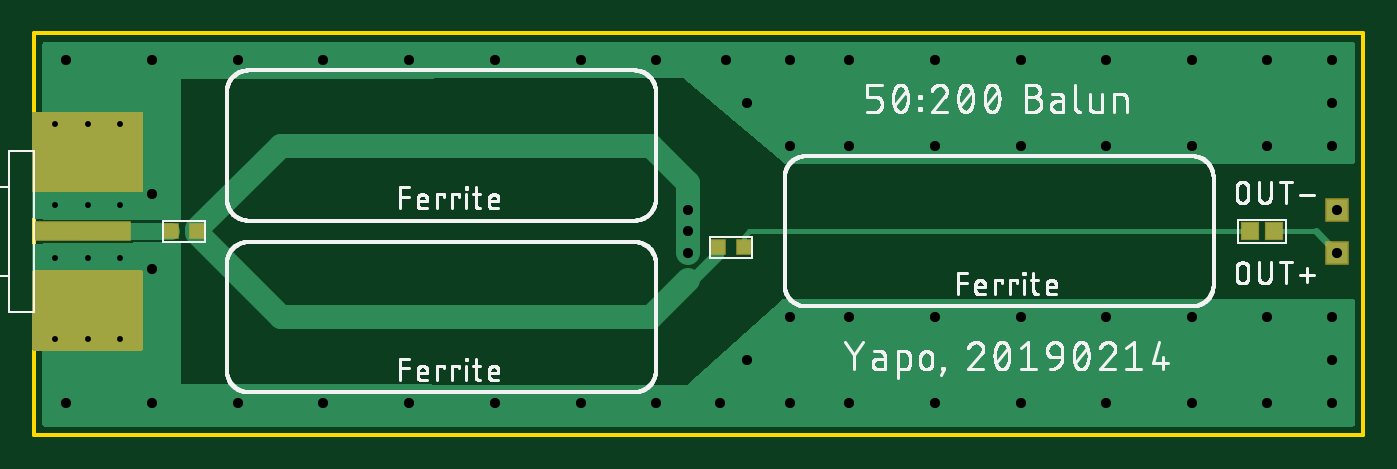
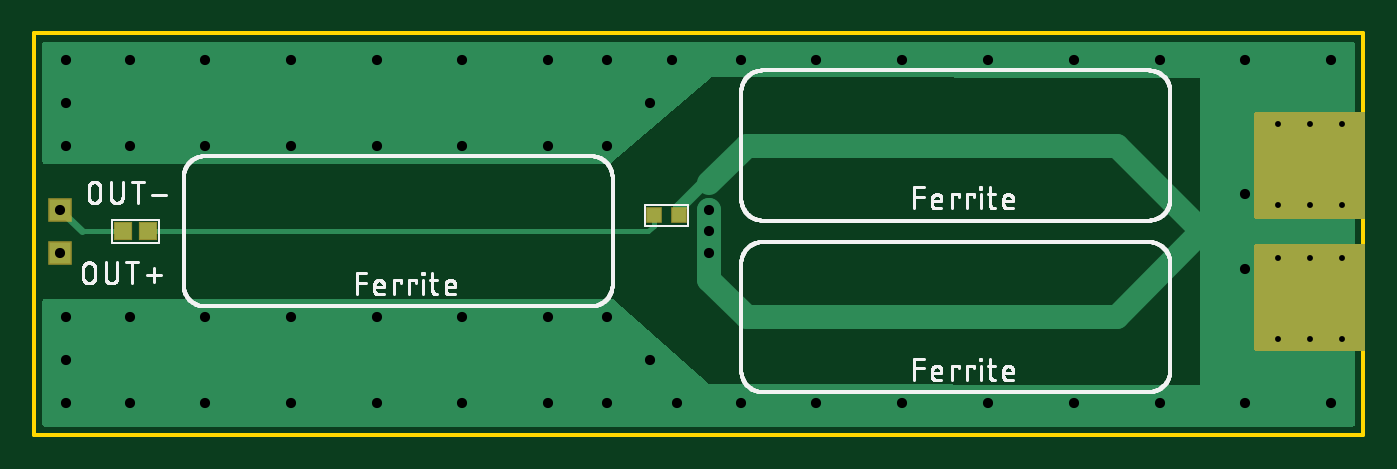
Circuit board: 10 layer files. Board 78.7 x 23.8 mm.
- paste: pcb_transformer_4x_balun.bcream.ger (362 bytes)
- outline: pcb_transformer_4x_balun.boardoutline.ger (246 bytes)
- bottom_copper: pcb_transformer_4x_balun.bottomlayer.ger (7422 bytes)
- bottom_silk: pcb_transformer_4x_balun.bottomsilkscreen.ger (44072 bytes)
- bottom_mask: pcb_transformer_4x_balun.bottomsoldermask.ger (3749 bytes)
- drill: pcb_transformer_4x_balun.drills.xln (1054 bytes)
- paste: pcb_transformer_4x_balun.tcream.ger (514 bytes)
- top_copper: pcb_transformer_4x_balun.toplayer.ger (9950 bytes)
- top_silk: pcb_transformer_4x_balun.topsilkscreen.ger (96013 bytes)
- top_mask: pcb_transformer_4x_balun.topsoldermask.ger (3925 bytes)

=== paste: pcb_transformer_4x_balun.bcream.ger ===
G04 EAGLE Gerber RS-274X export*
G75*
%MOMM*%
%FSLAX34Y34*%
%LPD*%
%INBottom Solder Paste*%
%IPPOS*%
%AMOC8*
5,1,8,0,0,1.08239X$1,22.5*%
G01*
%ADD10R,0.800000X0.800000*%
%ADD11R,0.950000X0.950000*%
%ADD12R,1.270000X1.270000*%


D10*
X420250Y130175D03*
X405250Y130175D03*
D11*
X719825Y120650D03*
X734325Y120650D03*
D12*
X771525Y133350D03*
X771525Y107950D03*
M02*

=== outline: pcb_transformer_4x_balun.boardoutline.ger ===
G04 EAGLE Gerber RS-274X export*
G75*
%MOMM*%
%FSLAX34Y34*%
%LPD*%
%INBoard Outline*%
%IPPOS*%
%AMOC8*
5,1,8,0,0,1.08239X$1,22.5*%
G01*
%ADD10C,0.254000*%


D10*
X0Y0D02*
X787200Y0D01*
X787200Y238000D01*
X0Y238000D01*
X0Y238125D02*
X0Y0D01*
M02*

=== bottom_copper: pcb_transformer_4x_balun.bottomlayer.ger (7422 bytes, source omitted) ===
=== bottom_silk: pcb_transformer_4x_balun.bottomsilkscreen.ger (44072 bytes, source omitted) ===
=== bottom_mask: pcb_transformer_4x_balun.bottomsoldermask.ger ===
G04 EAGLE Gerber RS-274X export*
G75*
%MOMM*%
%FSLAX34Y34*%
%LPD*%
%INBottom Solder Mask*%
%IPPOS*%
%AMOC8*
5,1,8,0,0,1.08239X$1,22.5*%
G01*
%ADD10R,0.927000X0.927000*%
%ADD11C,0.731000*%
%ADD12R,1.077000X1.077000*%
%ADD13R,1.397000X1.397000*%

G36*
X63558Y127898D02*
X63558Y127898D01*
X63616Y127896D01*
X63698Y127918D01*
X63782Y127930D01*
X63835Y127954D01*
X63891Y127968D01*
X63964Y128011D01*
X64041Y128046D01*
X64086Y128084D01*
X64136Y128114D01*
X64194Y128175D01*
X64258Y128230D01*
X64290Y128278D01*
X64330Y128321D01*
X64369Y128396D01*
X64416Y128466D01*
X64433Y128522D01*
X64460Y128574D01*
X64471Y128642D01*
X64501Y128737D01*
X64504Y128837D01*
X64515Y128905D01*
X64515Y190500D01*
X64507Y190558D01*
X64509Y190616D01*
X64487Y190698D01*
X64475Y190782D01*
X64452Y190835D01*
X64437Y190891D01*
X64394Y190964D01*
X64359Y191041D01*
X64321Y191086D01*
X64292Y191136D01*
X64230Y191194D01*
X64176Y191258D01*
X64127Y191290D01*
X64084Y191330D01*
X64009Y191369D01*
X63939Y191416D01*
X63883Y191433D01*
X63831Y191460D01*
X63763Y191471D01*
X63668Y191501D01*
X63568Y191504D01*
X63500Y191515D01*
X0Y191515D01*
X-58Y191507D01*
X-116Y191509D01*
X-198Y191487D01*
X-282Y191475D01*
X-335Y191452D01*
X-391Y191437D01*
X-464Y191394D01*
X-541Y191359D01*
X-586Y191321D01*
X-636Y191292D01*
X-694Y191230D01*
X-758Y191176D01*
X-790Y191127D01*
X-830Y191084D01*
X-869Y191009D01*
X-916Y190939D01*
X-933Y190883D01*
X-960Y190831D01*
X-971Y190763D01*
X-1001Y190668D01*
X-1004Y190568D01*
X-1015Y190500D01*
X-1015Y128905D01*
X-1007Y128847D01*
X-1009Y128789D01*
X-987Y128707D01*
X-975Y128624D01*
X-952Y128570D01*
X-937Y128514D01*
X-894Y128441D01*
X-859Y128364D01*
X-821Y128319D01*
X-792Y128269D01*
X-730Y128211D01*
X-676Y128147D01*
X-627Y128115D01*
X-584Y128075D01*
X-509Y128036D01*
X-439Y127990D01*
X-383Y127972D01*
X-331Y127945D01*
X-263Y127934D01*
X-168Y127904D01*
X-68Y127901D01*
X0Y127890D01*
X63500Y127890D01*
X63558Y127898D01*
G37*
G36*
X63558Y49793D02*
X63558Y49793D01*
X63616Y49791D01*
X63698Y49813D01*
X63782Y49825D01*
X63835Y49849D01*
X63891Y49863D01*
X63964Y49906D01*
X64041Y49941D01*
X64086Y49979D01*
X64136Y50009D01*
X64194Y50070D01*
X64258Y50125D01*
X64290Y50173D01*
X64330Y50216D01*
X64369Y50291D01*
X64416Y50361D01*
X64433Y50417D01*
X64460Y50469D01*
X64471Y50537D01*
X64501Y50632D01*
X64504Y50732D01*
X64515Y50800D01*
X64515Y112395D01*
X64507Y112453D01*
X64509Y112511D01*
X64487Y112593D01*
X64475Y112677D01*
X64452Y112730D01*
X64437Y112786D01*
X64394Y112859D01*
X64359Y112936D01*
X64321Y112981D01*
X64292Y113031D01*
X64230Y113089D01*
X64176Y113153D01*
X64127Y113185D01*
X64084Y113225D01*
X64009Y113264D01*
X63939Y113311D01*
X63883Y113328D01*
X63831Y113355D01*
X63763Y113366D01*
X63668Y113396D01*
X63568Y113399D01*
X63500Y113410D01*
X0Y113410D01*
X-58Y113402D01*
X-116Y113404D01*
X-198Y113382D01*
X-282Y113370D01*
X-335Y113347D01*
X-391Y113332D01*
X-464Y113289D01*
X-541Y113254D01*
X-586Y113216D01*
X-636Y113187D01*
X-694Y113125D01*
X-758Y113071D01*
X-790Y113022D01*
X-830Y112979D01*
X-869Y112904D01*
X-916Y112834D01*
X-933Y112778D01*
X-960Y112726D01*
X-971Y112658D01*
X-1001Y112563D01*
X-1004Y112463D01*
X-1015Y112395D01*
X-1015Y50800D01*
X-1007Y50742D01*
X-1009Y50684D01*
X-987Y50602D01*
X-975Y50519D01*
X-952Y50465D01*
X-937Y50409D01*
X-894Y50336D01*
X-859Y50259D01*
X-821Y50214D01*
X-792Y50164D01*
X-730Y50106D01*
X-676Y50042D01*
X-627Y50010D01*
X-584Y49970D01*
X-509Y49931D01*
X-439Y49885D01*
X-383Y49867D01*
X-331Y49840D01*
X-263Y49829D01*
X-168Y49799D01*
X-68Y49796D01*
X0Y49785D01*
X63500Y49785D01*
X63558Y49793D01*
G37*
D10*
X420250Y130175D03*
X405250Y130175D03*
D11*
X50800Y57150D03*
X31750Y57150D03*
X12700Y57150D03*
X50800Y184150D03*
X31750Y184150D03*
X12700Y184150D03*
D12*
X719825Y120650D03*
X734325Y120650D03*
D13*
X771525Y133350D03*
X771525Y107950D03*
M02*

=== drill: pcb_transformer_4x_balun.drills.xln ===
M48
;GenerationSoftware,Autodesk,EAGLE,9.2.2*%
;CreationDate,2019-02-15T17:35:02Z*%
FMAT,2
ICI,OFF
METRIC,TZ,000.000
T3C0.350
T2C0.600
%
G90
M71
T2
X73025Y6985
X76835Y1905
X48260Y17145
X44767Y17145
X53340Y17145
X58420Y17145
X1905Y1905
X68580Y17145
X73025Y17145
X76835Y17145
X44767Y6985
X48260Y6985
X53340Y6985
X58420Y6985
X63500Y6985
X68580Y6985
X63500Y17145
X76835Y6985
X6985Y14287
X6985Y9843
X40958Y22225
X40640Y1905
X76835Y19685
X76835Y4445
X42228Y19685
X42228Y4445
X77153Y10795
X77153Y13335
X38735Y13335
X38735Y12065
X38735Y10795
X36830Y22225
X1905Y22225
X6985Y22225
X6985Y1905
X12065Y22225
X17145Y22225
X22225Y22225
X27305Y22225
X32385Y22225
X73025Y1905
X44767Y22225
X48260Y22225
X53340Y22225
X58420Y22225
X63500Y22225
X73025Y22225
X68580Y1905
X63500Y1905
X58420Y1905
X53340Y1905
X48260Y1905
X44767Y1905
X36830Y1905
X27305Y1905
X68580Y22225
X76835Y22225
X12065Y1905
X17145Y1905
X22225Y1905
X32385Y1905
T3
X1270Y10478
X3175Y10478
X5080Y10478
X3175Y13652
X1270Y13652
X5080Y13652
X5080Y5715
X3175Y5715
X1270Y5715
X5080Y18415
X3175Y18415
X1270Y18415
M30
=== paste: pcb_transformer_4x_balun.tcream.ger ===
G04 EAGLE Gerber RS-274X export*
G75*
%MOMM*%
%FSLAX34Y34*%
%LPD*%
%INTop Solder Paste*%
%IPPOS*%
%AMOC8*
5,1,8,0,0,1.08239X$1,22.5*%
G01*
%ADD10R,0.800000X0.800000*%
%ADD11R,5.715000X1.041400*%
%ADD12R,6.350000X2.540000*%
%ADD13R,0.950000X0.950000*%
%ADD14R,1.270000X1.270000*%


D10*
X420250Y111125D03*
X405250Y111125D03*
X96400Y120650D03*
X81400Y120650D03*
D11*
X28750Y120650D03*
D12*
X31750Y161925D03*
X31750Y79375D03*
D13*
X719825Y120650D03*
X734325Y120650D03*
D14*
X771525Y107950D03*
X771525Y133350D03*
M02*

=== top_copper: pcb_transformer_4x_balun.toplayer.ger (9950 bytes, source omitted) ===
=== top_silk: pcb_transformer_4x_balun.topsilkscreen.ger (96013 bytes, source omitted) ===
=== top_mask: pcb_transformer_4x_balun.topsoldermask.ger ===
G04 EAGLE Gerber RS-274X export*
G75*
%MOMM*%
%FSLAX34Y34*%
%LPD*%
%INTop Solder Mask*%
%IPPOS*%
%AMOC8*
5,1,8,0,0,1.08239X$1,22.5*%
G01*
%ADD10R,0.927000X0.927000*%
%ADD11R,5.842000X1.168400*%
%ADD12R,6.477000X2.667000*%
%ADD13C,0.731000*%
%ADD14R,1.077000X1.077000*%
%ADD15R,1.397000X1.397000*%

G36*
X63558Y143773D02*
X63558Y143773D01*
X63616Y143771D01*
X63698Y143793D01*
X63782Y143805D01*
X63835Y143829D01*
X63891Y143843D01*
X63964Y143886D01*
X64041Y143921D01*
X64086Y143959D01*
X64136Y143989D01*
X64194Y144050D01*
X64258Y144105D01*
X64290Y144153D01*
X64330Y144196D01*
X64369Y144271D01*
X64416Y144341D01*
X64433Y144397D01*
X64460Y144449D01*
X64471Y144517D01*
X64501Y144612D01*
X64504Y144712D01*
X64515Y144780D01*
X64515Y190500D01*
X64508Y190553D01*
X64509Y190583D01*
X64508Y190586D01*
X64509Y190616D01*
X64487Y190698D01*
X64475Y190782D01*
X64452Y190835D01*
X64437Y190891D01*
X64394Y190964D01*
X64359Y191041D01*
X64321Y191086D01*
X64292Y191136D01*
X64230Y191194D01*
X64176Y191258D01*
X64127Y191290D01*
X64084Y191330D01*
X64009Y191369D01*
X63939Y191416D01*
X63883Y191433D01*
X63831Y191460D01*
X63763Y191471D01*
X63668Y191501D01*
X63568Y191504D01*
X63500Y191515D01*
X0Y191515D01*
X-58Y191507D01*
X-116Y191509D01*
X-198Y191487D01*
X-282Y191475D01*
X-335Y191452D01*
X-391Y191437D01*
X-464Y191394D01*
X-541Y191359D01*
X-586Y191321D01*
X-636Y191292D01*
X-694Y191230D01*
X-758Y191176D01*
X-790Y191127D01*
X-830Y191084D01*
X-869Y191009D01*
X-916Y190939D01*
X-933Y190883D01*
X-960Y190831D01*
X-971Y190763D01*
X-1001Y190668D01*
X-1004Y190568D01*
X-1015Y190500D01*
X-1015Y144780D01*
X-1007Y144722D01*
X-1009Y144664D01*
X-987Y144582D01*
X-975Y144499D01*
X-952Y144445D01*
X-937Y144389D01*
X-894Y144316D01*
X-859Y144239D01*
X-821Y144194D01*
X-792Y144144D01*
X-730Y144086D01*
X-676Y144022D01*
X-627Y143990D01*
X-584Y143950D01*
X-509Y143911D01*
X-439Y143865D01*
X-383Y143847D01*
X-331Y143820D01*
X-263Y143809D01*
X-168Y143779D01*
X-68Y143776D01*
X0Y143765D01*
X63500Y143765D01*
X63558Y143773D01*
G37*
G36*
X63558Y49793D02*
X63558Y49793D01*
X63616Y49791D01*
X63698Y49813D01*
X63782Y49825D01*
X63835Y49849D01*
X63891Y49863D01*
X63964Y49906D01*
X64041Y49941D01*
X64086Y49979D01*
X64136Y50009D01*
X64194Y50070D01*
X64258Y50125D01*
X64290Y50173D01*
X64330Y50216D01*
X64369Y50291D01*
X64416Y50361D01*
X64433Y50417D01*
X64460Y50469D01*
X64471Y50537D01*
X64501Y50632D01*
X64504Y50732D01*
X64515Y50800D01*
X64515Y96520D01*
X64508Y96573D01*
X64509Y96603D01*
X64508Y96606D01*
X64509Y96636D01*
X64487Y96718D01*
X64475Y96802D01*
X64452Y96855D01*
X64437Y96911D01*
X64394Y96984D01*
X64359Y97061D01*
X64321Y97106D01*
X64292Y97156D01*
X64230Y97214D01*
X64176Y97278D01*
X64127Y97310D01*
X64084Y97350D01*
X64009Y97389D01*
X63939Y97436D01*
X63883Y97453D01*
X63831Y97480D01*
X63763Y97491D01*
X63668Y97521D01*
X63568Y97524D01*
X63500Y97535D01*
X0Y97535D01*
X-58Y97527D01*
X-116Y97529D01*
X-198Y97507D01*
X-282Y97495D01*
X-335Y97472D01*
X-391Y97457D01*
X-464Y97414D01*
X-541Y97379D01*
X-586Y97341D01*
X-636Y97312D01*
X-694Y97250D01*
X-758Y97196D01*
X-790Y97147D01*
X-830Y97104D01*
X-869Y97029D01*
X-916Y96959D01*
X-933Y96903D01*
X-960Y96851D01*
X-971Y96783D01*
X-1001Y96688D01*
X-1004Y96588D01*
X-1015Y96520D01*
X-1015Y50800D01*
X-1007Y50742D01*
X-1009Y50684D01*
X-987Y50602D01*
X-975Y50519D01*
X-952Y50465D01*
X-937Y50409D01*
X-894Y50336D01*
X-859Y50259D01*
X-821Y50214D01*
X-792Y50164D01*
X-730Y50106D01*
X-676Y50042D01*
X-627Y50010D01*
X-584Y49970D01*
X-509Y49931D01*
X-439Y49885D01*
X-383Y49867D01*
X-331Y49840D01*
X-263Y49829D01*
X-168Y49799D01*
X-68Y49796D01*
X0Y49785D01*
X63500Y49785D01*
X63558Y49793D01*
G37*
D10*
X420250Y111125D03*
X405250Y111125D03*
X96400Y120650D03*
X81400Y120650D03*
D11*
X28750Y120650D03*
D12*
X31750Y161925D03*
X31750Y79375D03*
D13*
X50800Y57150D03*
X31750Y57150D03*
X12700Y57150D03*
X50800Y184150D03*
X31750Y184150D03*
X12700Y184150D03*
D14*
X719825Y120650D03*
X734325Y120650D03*
D15*
X771525Y107950D03*
X771525Y133350D03*
M02*

